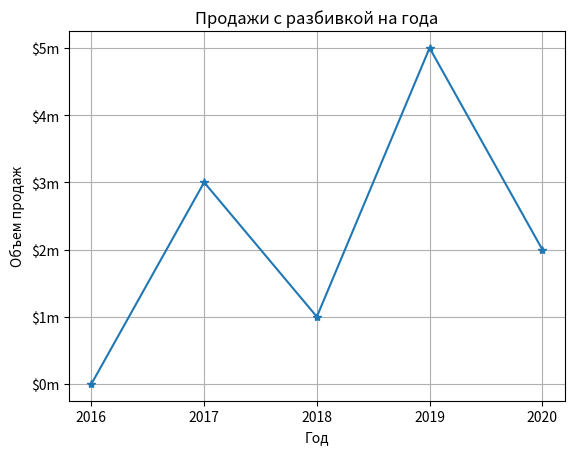

The script that saved this image:
import matplotlib.pyplot as plt


def main():
    # Списки координат
    x_coords = [0, 1, 2, 3, 4]
    y_coords = [0, 3, 1, 5, 2]

    # Построене графика
    plt.plot(x_coords, y_coords, marker='*')

    # Добавить заголовок
    plt.title("Продажи с разбивкой на года")

    # Добавить описание меток
    plt.xlabel("Год")
    plt.ylabel("Объем продаж")

    # Настроить метки деления
    plt.xticks([0, 1, 2, 3, 4], 
               ["2016", "2017", "2018", "2019", "2020"])
    plt.yticks([0, 1, 2, 3, 4, 5], 
               ["$0m", "$1m", "$2m", "$3m", "$4m", "$5m"])

    # Добавить сетку
    plt.grid(True)

    # Показать график
    plt.show()


if __name__ == "__main__":
    main()
